Run: headless pygame with SDL's dummy video driver; simulated clock (each Clock.tick advances the game by its frame time, no real sleeping); random seed 0; keys injected as events and as key.get_pressed() state; mouse plan: one left click at the window centre at the start of phase 2, then a move to the lower-right quarter at the start of phase 3.
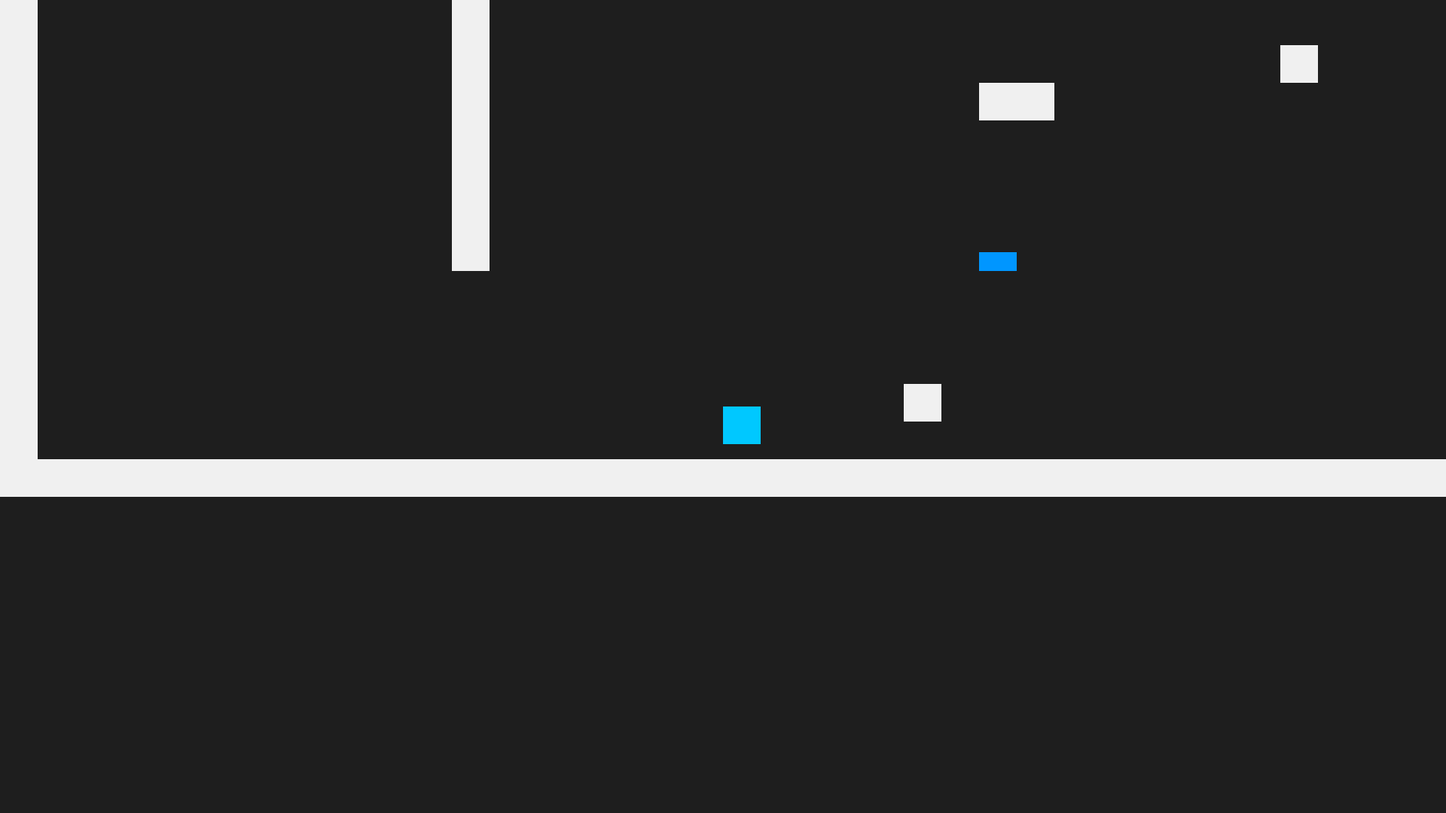
Frame 1 of 4 · flips 1–60 · no input
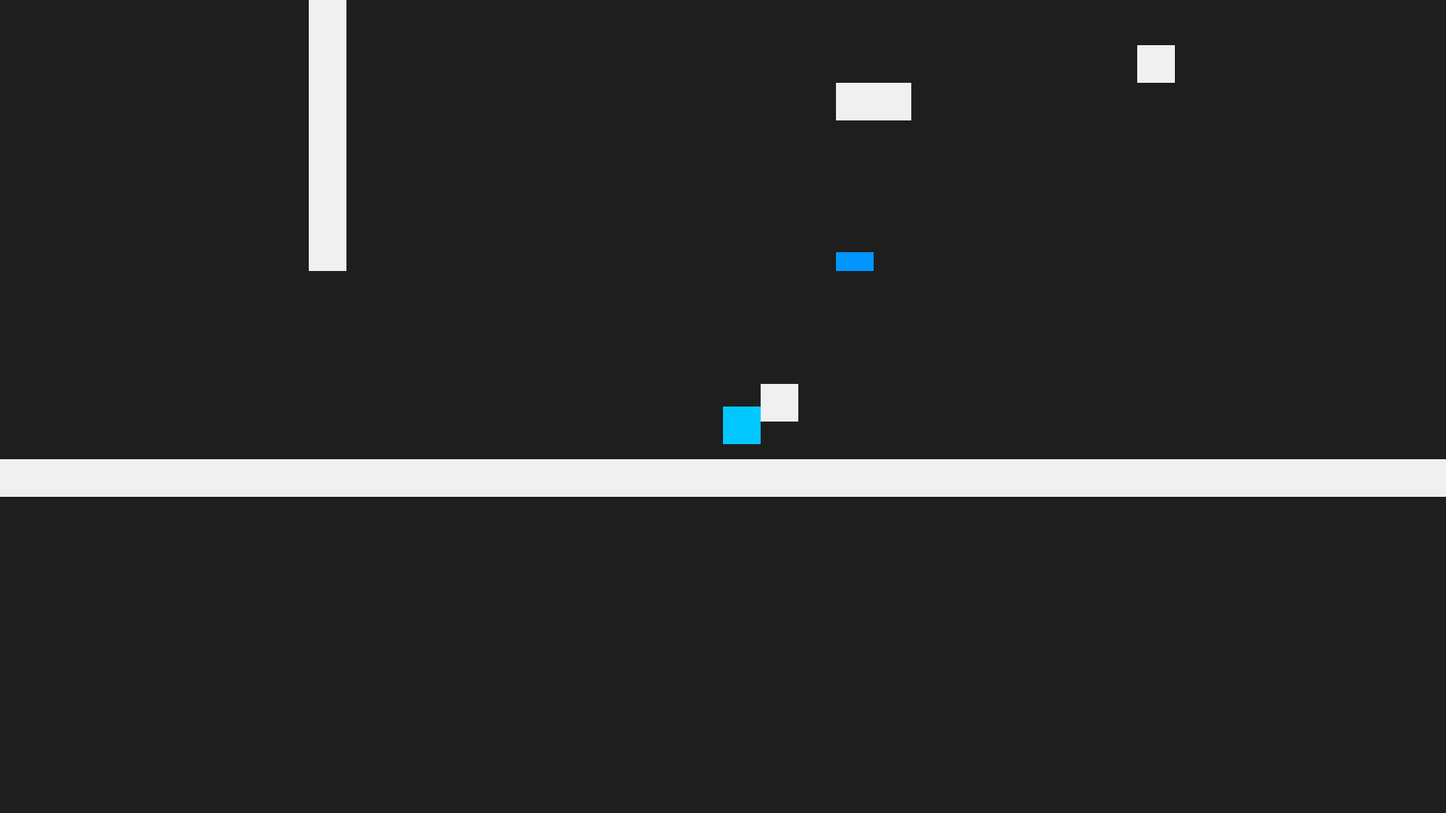
Frame 2 of 4 · flips 61–180 · clicked the window centre · tapped SPACE, RETURN · held RIGHT (→), D
Frame 3 of 4 · flips 181–300 · moved the mouse to the lower-right quarter · held DOWN (↓), S · screen unchanged from frame 2, image omitted
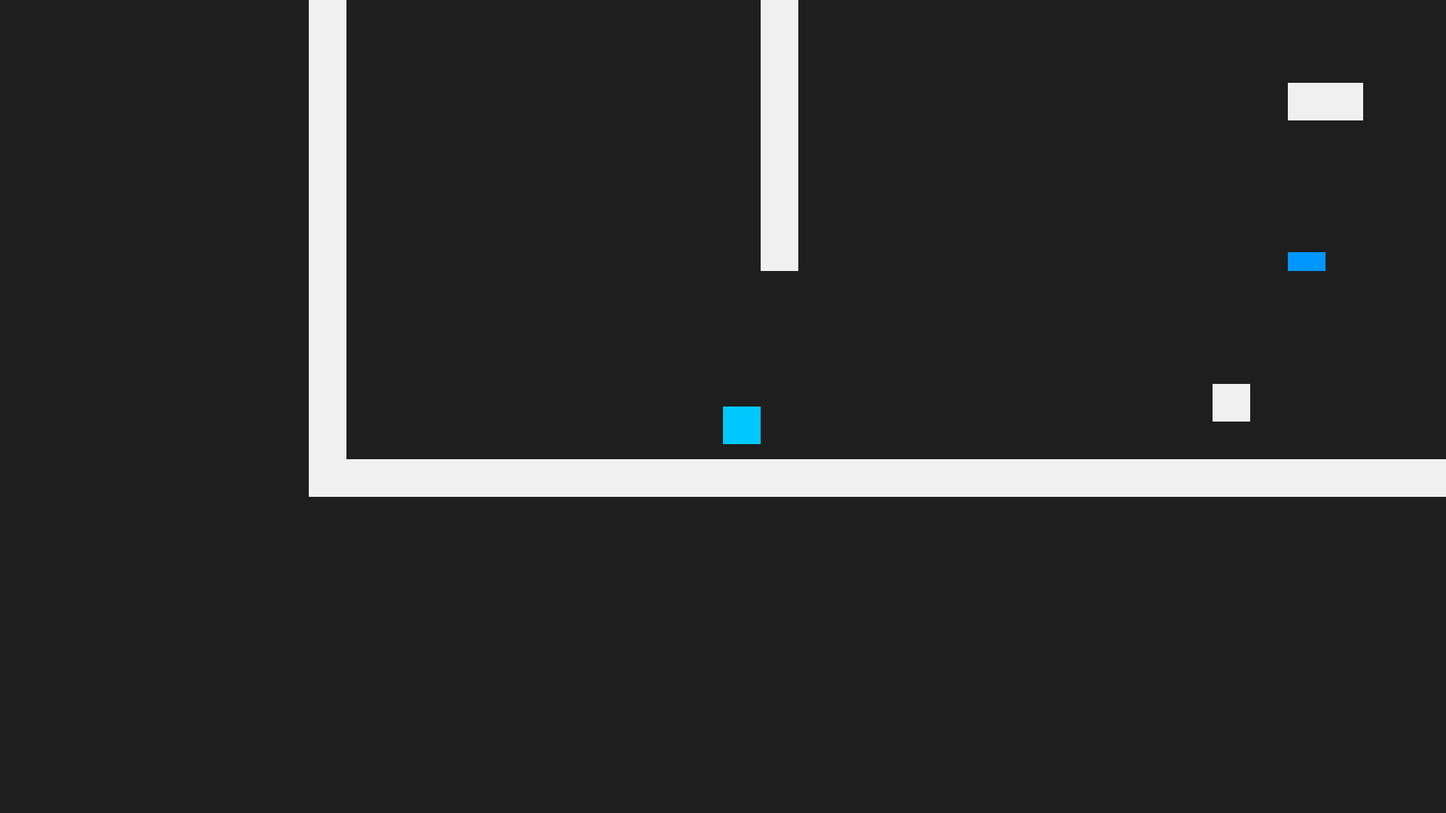
Frame 4 of 4 · flips 301–420 · held LEFT (←), A, UP (↑), W

The pygame program that drew these frames:

import pygame
import sys
import math

pygame.init()

# Screen
WIDTH, HEIGHT = 1920, 1080
screen = pygame.display.set_mode((WIDTH, HEIGHT))
pygame.display.set_caption("Gravity Square")
clock = pygame.time.Clock()

# Colors
WHITE = (240, 240, 240)
BLUE = (0, 150, 255)
DARK = (30, 30, 30)

# Camera
camera_x = 0
camera_y = 0

def apply_camera(x, y):
    return x - camera_x, y - camera_y

# Player
square_size = 50
square_x = WIDTH // 2
square_y = HEIGHT // 2
speed = 5

y_velocity = 0
gravity = 0.6
jump_strength = -12
on_ground = False

# Ground
ground_y = HEIGHT - 50

# Bullets
bullet_width = 10
bullet_height = 4
bullet_speed = 8
bullets = []
last_shot_time = 0
fire_rate = 300

# Map
TILE_SIZE = 50
PLATFORM_HEIGHT = TILE_SIZE // 2

map_layout = [
    "11111111111111111111111111111111111111111111111111111111111111111111",
    "10000000000010000000000000000000000000000000000000000000000000000001",
    "10000000000010000000000000000000000000000000000000000000000000000001",
    "10020000000010000000000000000000000000000000000000000000000000000001",
    "10000000200010000000000000000000000000000000000000000000000000000001",
    "10000020000010000000000000000000000000000000000000000000000000000001",
    "10111111111010000000000000000000000000000000000000000000000000000001",
    "10000000000010000000000000000000000000000000000000000000000000000001",
    "10000000000010000000000000000000000000000000000000000000000000000001",
    "10000000000010000000000000000000000000000000000000000000000000000001",
    "10000000000010000000000000000000001000000001000000000000000000000001",
    "10000000000010000000000000110000000000000000000000000000000000000001",
    "10000000000010000000000000000000000000000000000000000000000000000001",
    "10000000000010000000000000000000000000000000000000000000000000000001",
    "10000000000010000000000000000000000000000000000000000000000000000001",
    "10000000000010000000000000200000000000000000000000000000000000000001",
    "10000000000000000000000000000000000000000000000000000000000000000001",
    "10000000000000000000000000000000000000000000000000000000000000000001",
    "10000000000000000000000000000000000000000000000000000000000000000001",
    "10000000000000000000000010000000000000000000000000000000000000000001",
    "10000000000000000000000000000000000000000000000000000000000000000001",
    "11111111111111111111111111111111111111111111111111111111111111111111",
]

def draw_map(surface):
    for row_index, row in enumerate(map_layout):
        for col_index, tile in enumerate(row):
            x = col_index * TILE_SIZE
            y = row_index * TILE_SIZE

            sx, sy = apply_camera(x, y)

            if tile == "1":
                pygame.draw.rect(surface, WHITE, (sx, sy, TILE_SIZE, TILE_SIZE))
            elif tile == "2":
                pygame.draw.rect(surface, BLUE, (sx, sy + PLATFORM_HEIGHT, TILE_SIZE, PLATFORM_HEIGHT))

def get_wall_rects():
    walls = []
    for row_index, row in enumerate(map_layout):
        for col_index, tile in enumerate(row):
            x = col_index * TILE_SIZE
            y = row_index * TILE_SIZE
            if tile == "1":
                walls.append(("solid", pygame.Rect(x, y, TILE_SIZE, TILE_SIZE)))
            elif tile == "2":
                walls.append(("platform", pygame.Rect(x, y + PLATFORM_HEIGHT, TILE_SIZE, PLATFORM_HEIGHT)))
    return walls

# Game loop
while True:
    for event in pygame.event.get():
        if event.type == pygame.QUIT:
            pygame.quit()
            sys.exit()

        if event.type == pygame.KEYDOWN:
            if event.key == pygame.K_SPACE and on_ground:
                y_velocity = jump_strength
                on_ground = False

    keys = pygame.key.get_pressed()
    if keys[pygame.K_a]:
        square_x -= speed
    if keys[pygame.K_d]:
        square_x += speed

    # Gravity
    y_velocity += gravity
    square_y += y_velocity

    # Ground collision
    if square_y + square_size >= ground_y:
        square_y = ground_y - square_size
        y_velocity = 0
        on_ground = True

    # Map collision
    on_ground_this_frame = False
    player_rect = pygame.Rect(square_x, square_y, square_size, square_size)

    for tile_type, wall in get_wall_rects():
        if player_rect.colliderect(wall):
            overlap_left = player_rect.right - wall.left
            overlap_right = wall.right - player_rect.left
            overlap_top = player_rect.bottom - wall.top
            overlap_bottom = wall.bottom - player_rect.top
            min_overlap = min(overlap_left, overlap_right, overlap_top, overlap_bottom)

            if tile_type == "platform":
                if min_overlap == overlap_top and y_velocity >= 0:
                    square_y = wall.top - square_size
                    y_velocity = 0
                    on_ground_this_frame = True
            else:
                if min_overlap == overlap_top:
                    square_y = wall.top - square_size
                    y_velocity = 0
                    on_ground_this_frame = True
                elif min_overlap == overlap_bottom:
                    square_y = wall.bottom
                    y_velocity = 0
                elif min_overlap == overlap_left:
                    square_x = wall.left - square_size
                elif min_overlap == overlap_right:
                    square_x = wall.right

    if on_ground_this_frame:
        on_ground = True

    # Shooting
    if pygame.mouse.get_pressed()[0]:
        now = pygame.time.get_ticks()
        if now - last_shot_time >= fire_rate:
            bullet_x = square_x + square_size
            bullet_y = square_y + square_size // 2

            mx, my = pygame.mouse.get_pos()
            mx += camera_x
            my += camera_y

            dx, dy = mx - bullet_x, my - bullet_y
            dist = math.sqrt(dx**2 + dy**2) or 1

            bullets.append([bullet_x, bullet_y, (dx/dist)*bullet_speed, (dy/dist)*bullet_speed])
            last_shot_time = now

    # Move bullets
    for bullet in bullets[:]:
        bullet[0] += bullet[2]
        bullet[1] += bullet[3]

        bullet_rect = pygame.Rect(bullet[0], bullet[1], bullet_width, bullet_height)

        for tile_type, wall in get_wall_rects():
            if bullet_rect.colliderect(wall):
                bullets.remove(bullet)
                break

    # Camera follow
    camera_x = square_x - WIDTH // 2
    camera_y = square_y - HEIGHT // 2

    # Draw
    screen.fill(DARK)

    draw_map(screen)

    # Player
    pygame.draw.rect(
        screen,
        (0, 200, 255),
        (*apply_camera(square_x, square_y), square_size, square_size)
    )

    # Bullets
    for bullet in bullets:
        pygame.draw.rect(
            screen,
            (255, 50, 50),
            (*apply_camera(bullet[0], bullet[1]), bullet_width, bullet_height)
        )

    pygame.display.flip()
    clock.tick(60)
